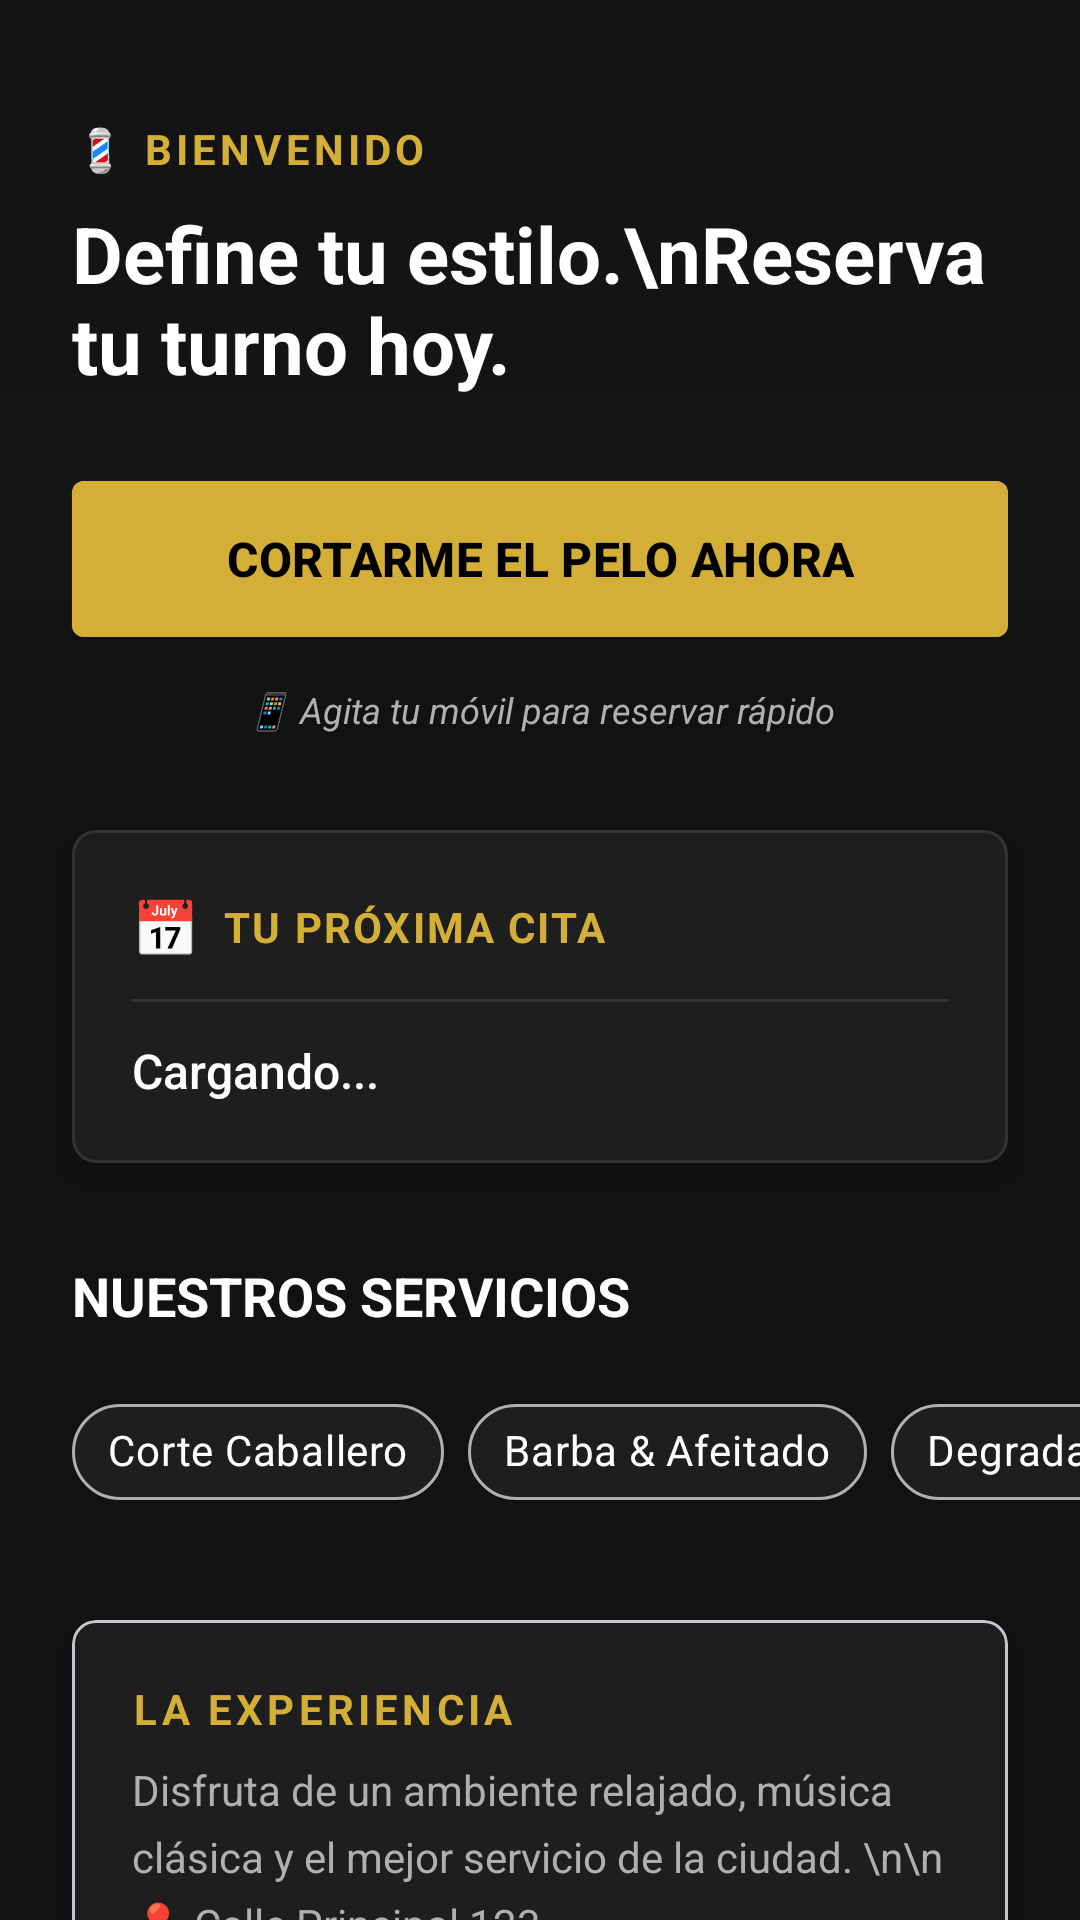

Layout XML and referenced resources for this Android screen:
<!-- AndroidManifest.xml: application theme Theme.CITAS_PELUQUERIA -->
<!-- res/layout/fragment_home.xml -->
<?xml version="1.0" encoding="utf-8"?>
<androidx.core.widget.NestedScrollView xmlns:android="http://schemas.android.com/apk/res/android"
    xmlns:app="http://schemas.android.com/apk/res-auto"
    xmlns:tools="http://schemas.android.com/tools"
    android:layout_width="match_parent"
    android:layout_height="match_parent"
    android:background="@color/bg_dark"
    android:fillViewport="true">

    <androidx.constraintlayout.widget.ConstraintLayout
        android:layout_width="match_parent"
        android:layout_height="wrap_content"
        android:paddingBottom="40dp">

        <View
            android:id="@+id/header_bg"
            android:layout_width="match_parent"
            android:layout_height="200dp"
            android:background="@drawable/shadow_top"
            android:backgroundTint="#252525"
            app:layout_constraintTop_toTopOf="parent" />
        <TextView
            android:id="@+id/tv_saludo"
            android:layout_width="wrap_content"
            android:layout_height="wrap_content"
            android:layout_marginStart="24dp"
            android:layout_marginTop="40dp"
            android:text="💈 BIENVENIDO"
            android:letterSpacing="0.1"
            android:textColor="@color/gold_primary"
            android:textSize="14sp"
            android:textStyle="bold"
            app:layout_constraintStart_toStartOf="parent"
            app:layout_constraintTop_toTopOf="parent" />

        <TextView
            android:id="@+id/tv_pregunta"
            android:layout_width="0dp"
            android:layout_height="wrap_content"
            android:layout_marginTop="8dp"
            android:layout_marginEnd="24dp"
            android:text="Define tu estilo.\nReserva tu turno hoy."
            android:textColor="@color/white"
            android:textSize="26sp"
            android:textStyle="bold"
            app:layout_constraintEnd_toEndOf="parent"
            app:layout_constraintStart_toStartOf="@id/tv_saludo"
            app:layout_constraintTop_toBottomOf="@id/tv_saludo" />

        <com.google.android.material.button.MaterialButton
            android:id="@+id/btnPedirCita"
            android:layout_width="0dp"
            android:layout_height="60dp"
            android:layout_marginTop="24dp"
            android:layout_marginEnd="24dp"
            android:backgroundTint="@color/gold_primary"
            android:text="CORTARME EL PELO AHORA"
            android:textColor="@color/black"
            android:textSize="16sp"
            android:textStyle="bold"
            app:cornerRadius="4dp"
            app:layout_constraintEnd_toEndOf="parent"
            app:layout_constraintStart_toStartOf="@id/tv_saludo"
            app:layout_constraintTop_toBottomOf="@id/tv_pregunta" />

        <TextView
            android:id="@+id/tv_shake_hint"
            android:layout_width="wrap_content"
            android:layout_height="wrap_content"
            android:layout_marginTop="12dp"
            android:text="📱 Agita tu móvil para reservar rápido"
            android:textColor="@color/text_grey"
            android:textSize="12sp"
            android:textStyle="italic"
            app:layout_constraintEnd_toEndOf="@id/btnPedirCita"
            app:layout_constraintStart_toStartOf="@id/btnPedirCita"
            app:layout_constraintTop_toBottomOf="@id/btnPedirCita" />

        <com.google.android.material.card.MaterialCardView
            android:id="@+id/cardProximaCita"
            android:layout_width="match_parent"
            android:layout_height="wrap_content"
            android:layout_marginHorizontal="24dp"
            android:layout_marginTop="32dp"
            app:cardBackgroundColor="@color/card_dark"
            app:cardCornerRadius="8dp"
            app:cardElevation="6dp"
            app:strokeColor="#333333"
            app:strokeWidth="1dp"
            app:layout_constraintTop_toBottomOf="@id/tv_shake_hint">

            <LinearLayout
                android:layout_width="match_parent"
                android:layout_height="wrap_content"
                android:orientation="vertical"
                android:padding="20dp">

                <LinearLayout
                    android:layout_width="wrap_content"
                    android:layout_height="wrap_content"
                    android:orientation="horizontal"
                    android:gravity="center_vertical">

                    <TextView
                        android:layout_width="wrap_content"
                        android:layout_height="wrap_content"
                        android:text="📅"
                        android:textSize="18sp"/>

                    <TextView
                        android:layout_width="wrap_content"
                        android:layout_height="wrap_content"
                        android:text="  TU PRÓXIMA CITA"
                        android:textColor="@color/gold_primary"
                        android:textStyle="bold"
                        android:letterSpacing="0.05"/>
                </LinearLayout>

                <View
                    android:layout_width="match_parent"
                    android:layout_height="1dp"
                    android:layout_marginTop="12dp"
                    android:layout_marginBottom="12dp"
                    android:background="#333333"/>

                <TextView
                    android:id="@+id/tvDetalleCitaHome"
                    android:layout_width="wrap_content"
                    android:layout_height="wrap_content"
                    android:text="Cargando..."
                    android:textColor="@color/white"
                    android:textSize="16sp"
                    android:fontFamily="sans-serif-medium"/>
            </LinearLayout>
        </com.google.android.material.card.MaterialCardView>

        <TextView
            android:id="@+id/tv_categorias"
            android:layout_width="wrap_content"
            android:layout_height="wrap_content"
            android:layout_marginTop="32dp"
            android:text="NUESTROS SERVICIOS"
            android:textColor="@color/white"
            android:textSize="18sp"
            android:textStyle="bold"
            app:layout_constraintStart_toStartOf="@id/tv_saludo"
            app:layout_constraintTop_toBottomOf="@id/cardProximaCita" />

        <HorizontalScrollView
            android:id="@+id/scroll_categorias"
            android:layout_width="match_parent"
            android:layout_height="wrap_content"
            android:layout_marginTop="16dp"
            android:clipToPadding="false"
            android:paddingStart="24dp"
            android:paddingEnd="24dp"
            android:scrollbars="none"
            app:layout_constraintTop_toBottomOf="@id/tv_categorias">

            <LinearLayout
                android:layout_width="wrap_content"
                android:layout_height="wrap_content"
                android:orientation="horizontal">

                <com.google.android.material.chip.Chip
                    style="@style/Widget.MaterialComponents.Chip.Action"
                    android:layout_width="wrap_content"
                    android:layout_height="wrap_content"
                    android:layout_marginEnd="8dp"
                    android:text="Corte Caballero"
                    android:textColor="@color/white"
                    app:chipBackgroundColor="@color/card_dark"
                    app:chipStrokeColor="@color/text_grey"
                    app:chipStrokeWidth="1dp"/>

                <com.google.android.material.chip.Chip
                    style="@style/Widget.MaterialComponents.Chip.Action"
                    android:layout_width="wrap_content"
                    android:layout_height="wrap_content"
                    android:layout_marginEnd="8dp"
                    android:text="Barba &amp; Afeitado"
                    android:textColor="@color/white"
                    app:chipBackgroundColor="@color/card_dark"
                    app:chipStrokeColor="@color/text_grey"
                    app:chipStrokeWidth="1dp"/>

                <com.google.android.material.chip.Chip
                    style="@style/Widget.MaterialComponents.Chip.Action"
                    android:layout_width="wrap_content"
                    android:layout_height="wrap_content"
                    android:layout_marginEnd="8dp"
                    android:text="Degradado Fade"
                    android:textColor="@color/white"
                    app:chipBackgroundColor="@color/card_dark"
                    app:chipStrokeColor="@color/text_grey"
                    app:chipStrokeWidth="1dp"/>

                <com.google.android.material.chip.Chip
                    style="@style/Widget.MaterialComponents.Chip.Action"
                    android:layout_width="wrap_content"
                    android:layout_height="wrap_content"
                    android:layout_marginEnd="8dp"
                    android:text="Tinte Color"
                    android:textColor="@color/white"
                    app:chipBackgroundColor="@color/card_dark"
                    app:chipStrokeColor="@color/text_grey"
                    app:chipStrokeWidth="1dp"/>
            </LinearLayout>
        </HorizontalScrollView>

        <com.google.android.material.card.MaterialCardView
            android:layout_width="match_parent"
            android:layout_height="wrap_content"
            android:layout_marginHorizontal="24dp"
            android:layout_marginTop="32dp"
            app:cardBackgroundColor="@color/card_dark"
            app:cardCornerRadius="8dp"
            app:cardElevation="4dp"
            app:layout_constraintTop_toBottomOf="@id/scroll_categorias">

            <LinearLayout
                android:layout_width="match_parent"
                android:layout_height="wrap_content"
                android:orientation="vertical"
                android:padding="20dp">

                <TextView
                    android:layout_width="wrap_content"
                    android:layout_height="wrap_content"
                    android:text="LA EXPERIENCIA"
                    android:textColor="@color/gold_primary"
                    android:textSize="14sp"
                    android:textStyle="bold"
                    android:letterSpacing="0.1"/>

                <TextView
                    android:layout_width="wrap_content"
                    android:layout_height="wrap_content"
                    android:layout_marginTop="8dp"
                    android:lineSpacingExtra="6dp"
                    android:text="Disfruta de un ambiente relajado, música clásica y el mejor servicio de la ciudad. \n\n📍 Calle Principal 123"
                    android:textColor="@color/text_grey"
                    android:textSize="14sp" />

            </LinearLayout>
        </com.google.android.material.card.MaterialCardView>

    </androidx.constraintlayout.widget.ConstraintLayout>
</androidx.core.widget.NestedScrollView>
<!-- resources referenced by this layout -->
<resources>
  <color name="bg_dark">#121212</color>
  <color name="black">#FF000000</color>
  <color name="card_dark">#1E1E1E</color>
  <color name="gold_primary">#D4AF37</color>
  <color name="text_grey">#B0B0B0</color>
  <color name="white">#FFFFFFFF</color>
  <!-- drawable shadow_top (drawable) -->
  <?xml version="1.0" encoding="utf-8"?>
  <shape xmlns:android="http://schemas.android.com/apk/res/android">
      <gradient
          android:angle="90"
          android:endColor="@android:color/transparent"
          android:startColor="#1F000000" /> 
  </shape>
  <style name="Theme.CITAS_PELUQUERIA" parent="Base.Theme.CITAS_PELUQUERIA" />
  <style name="Base.Theme.CITAS_PELUQUERIA" parent="Theme.Material3.DayNight.NoActionBar">
          
          
      </style>
</resources>
